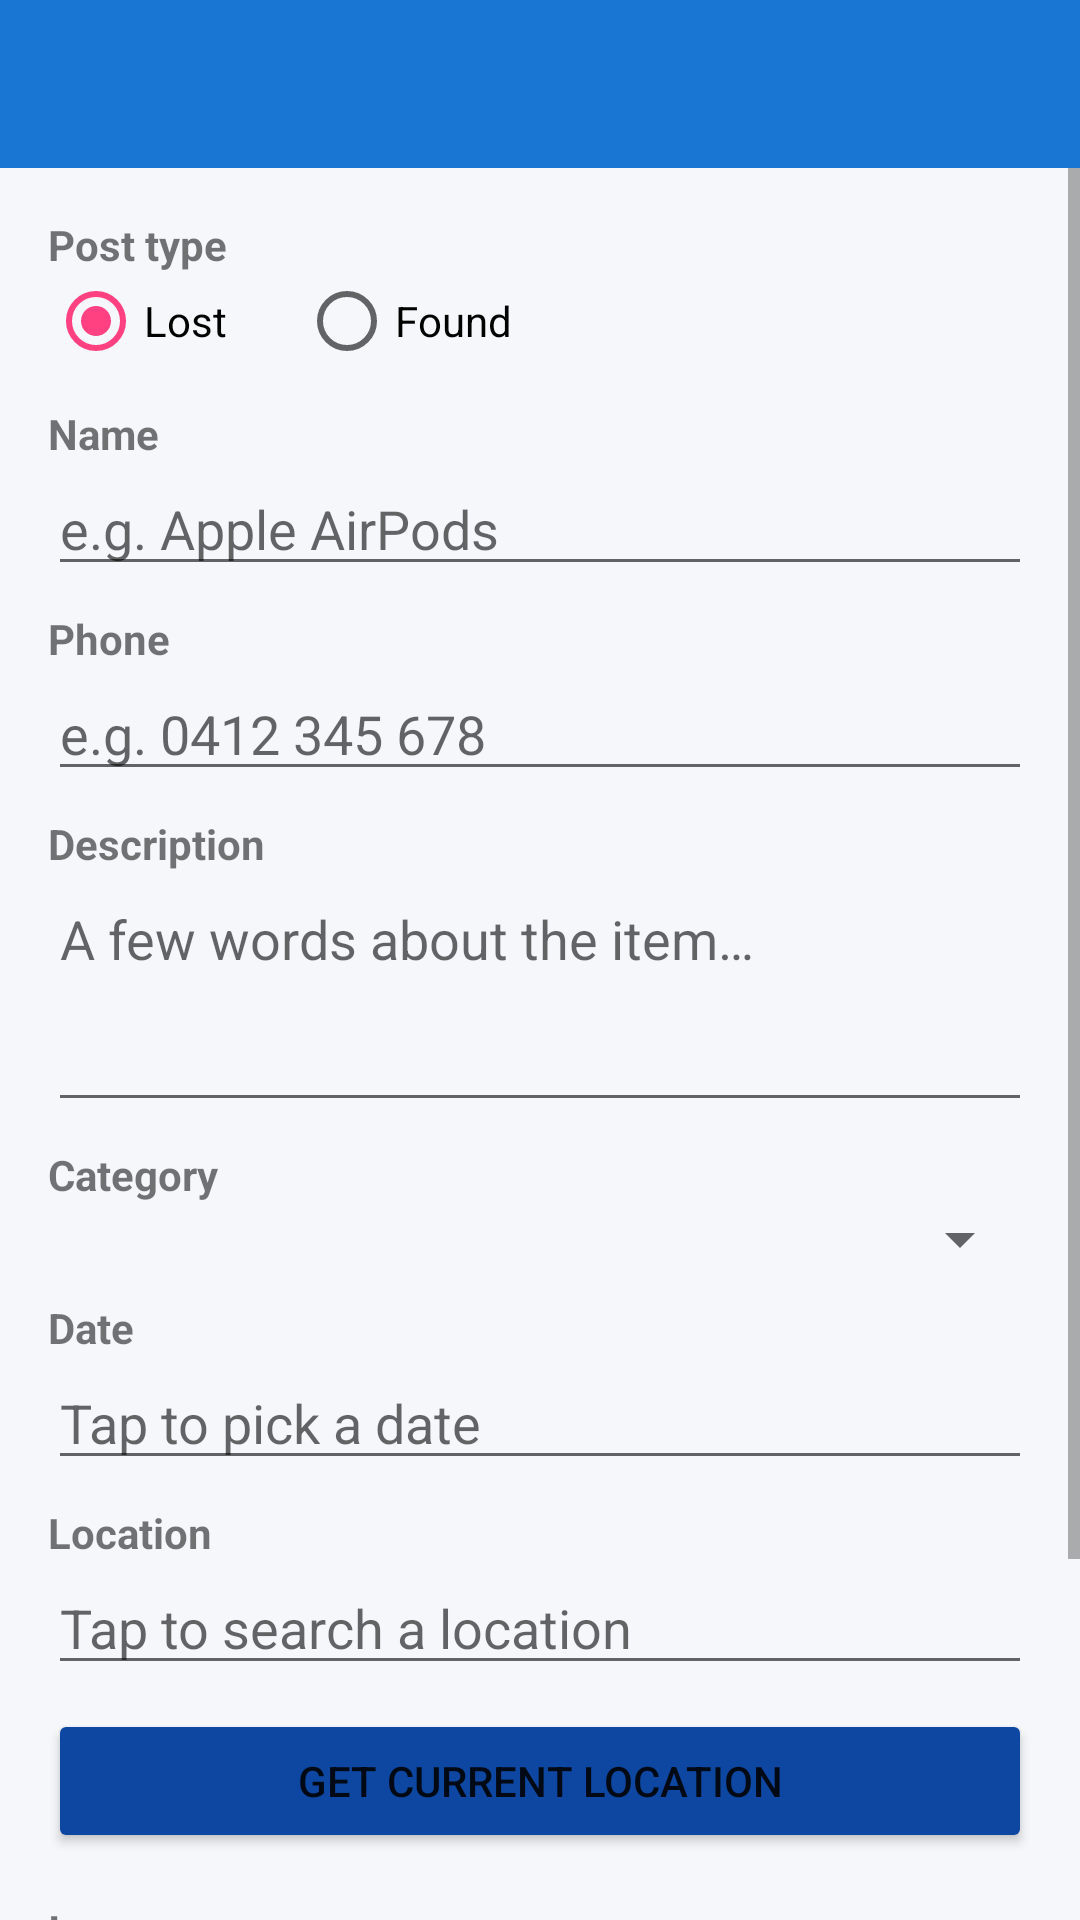

The Android layout XML behind this screen, and the referenced resources:
<!-- AndroidManifest.xml: application theme Theme.LostAndFound -->
<!-- res/layout/activity_create_advert.xml -->
<?xml version="1.0" encoding="utf-8"?>
<LinearLayout xmlns:android="http://schemas.android.com/apk/res/android"
    xmlns:app="http://schemas.android.com/apk/res-auto"
    android:layout_width="match_parent"
    android:layout_height="match_parent"
    android:orientation="vertical"
    android:background="@color/screen_background">

    <androidx.appcompat.widget.Toolbar
        android:id="@+id/toolbar"
        android:layout_width="match_parent"
        android:layout_height="?attr/actionBarSize"
        android:background="@color/primary"
        app:titleTextColor="@android:color/white" />

    <ScrollView
        android:layout_width="match_parent"
        android:layout_height="match_parent">

        <LinearLayout
            android:layout_width="match_parent"
            android:layout_height="wrap_content"
            android:orientation="vertical"
            android:padding="16dp">

            <TextView
                android:layout_width="wrap_content"
                android:layout_height="wrap_content"
                android:text="@string/post_type"
                android:textStyle="bold"
                android:textSize="14sp" />

            <RadioGroup
                android:id="@+id/rgPostType"
                android:layout_width="match_parent"
                android:layout_height="wrap_content"
                android:orientation="horizontal"
                android:layout_marginBottom="12dp">

                <RadioButton
                    android:id="@+id/rbLost"
                    android:layout_width="wrap_content"
                    android:layout_height="wrap_content"
                    android:checked="true"
                    android:text="@string/lost" />

                <RadioButton
                    android:id="@+id/rbFound"
                    android:layout_width="wrap_content"
                    android:layout_height="wrap_content"
                    android:layout_marginStart="24dp"
                    android:text="@string/found" />
            </RadioGroup>

            <TextView
                android:layout_width="wrap_content"
                android:layout_height="wrap_content"
                android:text="@string/name"
                android:textStyle="bold"
                android:textSize="14sp" />

            <EditText
                android:id="@+id/etName"
                android:layout_width="match_parent"
                android:layout_height="wrap_content"
                android:hint="@string/hint_name"
                android:inputType="text"
                android:layout_marginBottom="8dp" />

            <TextView
                android:layout_width="wrap_content"
                android:layout_height="wrap_content"
                android:text="@string/phone"
                android:textStyle="bold"
                android:textSize="14sp" />

            <EditText
                android:id="@+id/etPhone"
                android:layout_width="match_parent"
                android:layout_height="wrap_content"
                android:hint="@string/hint_phone"
                android:inputType="phone"
                android:layout_marginBottom="8dp" />

            <TextView
                android:layout_width="wrap_content"
                android:layout_height="wrap_content"
                android:text="@string/description"
                android:textStyle="bold"
                android:textSize="14sp" />

            <EditText
                android:id="@+id/etDescription"
                android:layout_width="match_parent"
                android:layout_height="wrap_content"
                android:hint="@string/hint_description"
                android:inputType="textMultiLine"
                android:minLines="3"
                android:gravity="top|start"
                android:layout_marginBottom="8dp" />

            <TextView
                android:layout_width="wrap_content"
                android:layout_height="wrap_content"
                android:text="@string/category"
                android:textStyle="bold"
                android:textSize="14sp" />

            <Spinner
                android:id="@+id/spinnerCategory"
                android:layout_width="match_parent"
                android:layout_height="wrap_content"
                android:layout_marginBottom="8dp" />

            <TextView
                android:layout_width="wrap_content"
                android:layout_height="wrap_content"
                android:text="@string/date"
                android:textStyle="bold"
                android:textSize="14sp" />

            <EditText
                android:id="@+id/etDate"
                android:layout_width="match_parent"
                android:layout_height="wrap_content"
                android:hint="@string/hint_date"
                android:focusable="false"
                android:clickable="true"
                android:inputType="none"
                android:layout_marginBottom="8dp" />

            
            <TextView
                android:layout_width="wrap_content"
                android:layout_height="wrap_content"
                android:text="@string/location"
                android:textStyle="bold"
                android:textSize="14sp" />

            <EditText
                android:id="@+id/etLocation"
                android:layout_width="match_parent"
                android:layout_height="wrap_content"
                android:hint="@string/hint_location_tap"
                android:focusable="false"
                android:clickable="true"
                android:inputType="none"
                android:layout_marginBottom="8dp" />

            
            <Button
                android:id="@+id/btnGetLocation"
                android:layout_width="match_parent"
                android:layout_height="wrap_content"
                android:text="@string/get_current_location"
                android:textAllCaps="true"
                android:backgroundTint="@color/primary_dark"
                android:layout_marginBottom="16dp" />

            <TextView
                android:layout_width="wrap_content"
                android:layout_height="wrap_content"
                android:text="@string/image"
                android:textStyle="bold"
                android:textSize="14sp" />

            <Button
                android:id="@+id/btnPickImage"
                android:layout_width="wrap_content"
                android:layout_height="wrap_content"
                android:text="@string/pick_image"
                android:backgroundTint="@color/primary" />

            <ImageView
                android:id="@+id/imgPreview"
                android:layout_width="match_parent"
                android:layout_height="200dp"
                android:scaleType="centerCrop"
                android:visibility="gone"
                android:layout_marginTop="8dp"
                android:contentDescription="@string/image_preview" />

            <Button
                android:id="@+id/btnSave"
                android:layout_width="match_parent"
                android:layout_height="wrap_content"
                android:text="@string/save"
                android:textAllCaps="true"
                android:padding="16dp"
                android:layout_marginTop="24dp"
                android:backgroundTint="@color/primary" />

        </LinearLayout>
    </ScrollView>
</LinearLayout>
<!-- resources referenced by this layout -->
<resources>
  <color name="primary">#1976D2</color>
  <color name="primary_dark">#0D47A1</color>
  <color name="screen_background">#F5F7FA</color>
  <string name="category">Category</string>
  <string name="date">Date</string>
  <string name="description">Description</string>
  <string name="found">Found</string>
  <string name="get_current_location">Get current location</string>
  <string name="hint_date">Tap to pick a date</string>
  <string name="hint_description">A few words about the item…</string>
  <string name="hint_location_tap">Tap to search a location</string>
  <string name="hint_name">e.g. Apple AirPods</string>
  <string name="hint_phone">e.g. 0412 345 678</string>
  <string name="image">Image</string>
  <string name="image_preview">Photo preview</string>
  <string name="location">Location</string>
  <string name="lost">Lost</string>
  <string name="name">Name</string>
  <string name="phone">Phone</string>
  <string name="pick_image">Choose photo</string>
  <string name="post_type">Post type</string>
  <string name="save">Save</string>
  <style name="Theme.LostAndFound" parent="Theme.AppCompat.Light.NoActionBar">
          <item name="colorPrimary">@color/primary</item>
          <item name="colorPrimaryDark">@color/primary_dark</item>
          <item name="colorAccent">@color/accent</item>
          <item name="android:statusBarColor" tools:targetApi="l">@color/primary_dark</item>
          <item name="android:windowBackground">@color/screen_background</item>
      </style>
  <color name="accent">#FF4081</color>
</resources>
